Labelled photos from "processed", an image-classification folder in chahoseong/banana-classifier. The possible labels are: dispose, overripe, ripe, unripe.

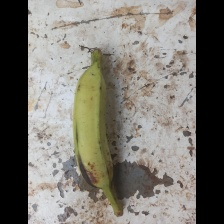
Label: ripe

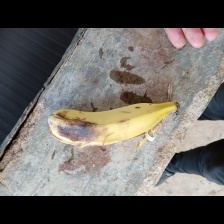
Label: overripe

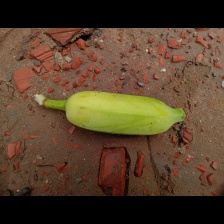
Label: unripe

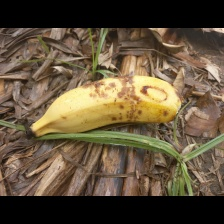
Label: dispose

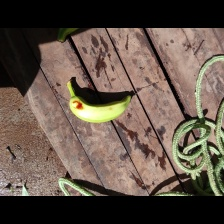
Label: unripe

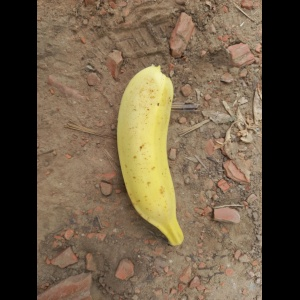
Label: ripe
